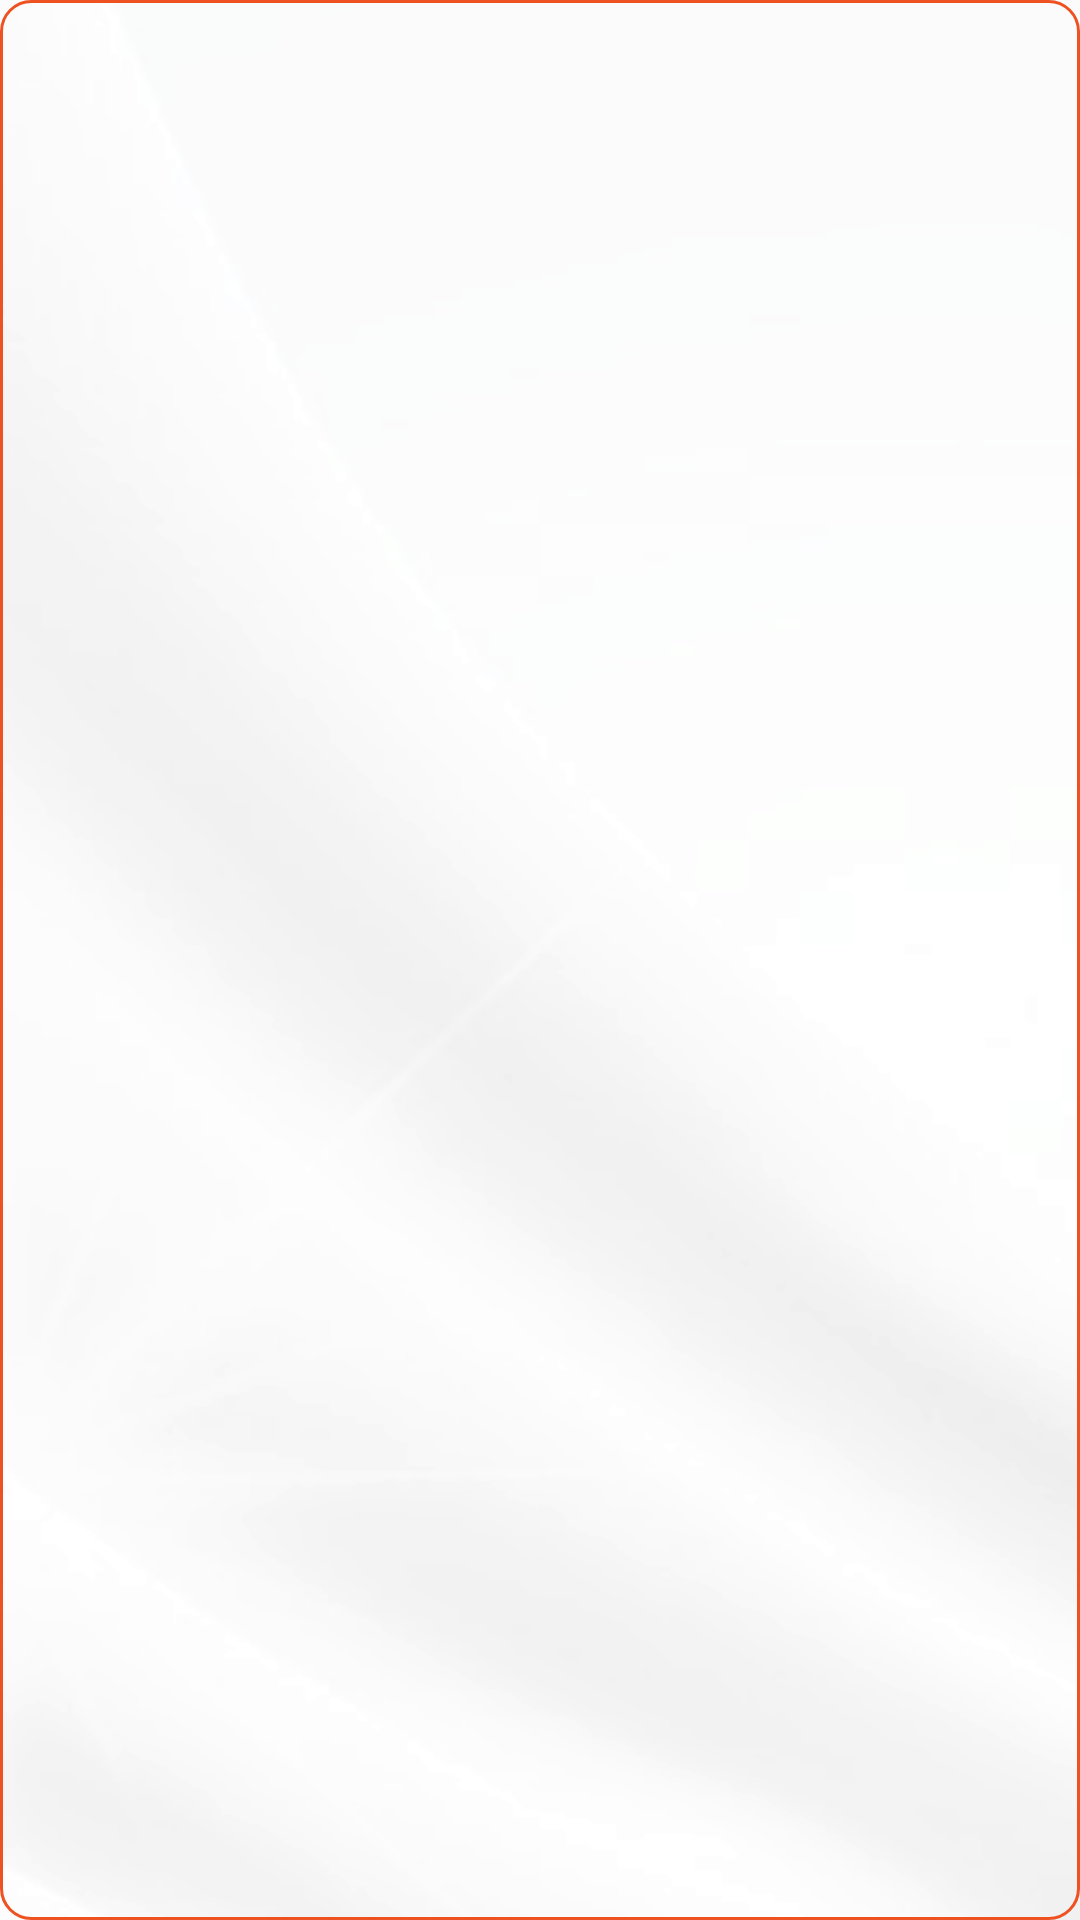

Write the Android layout XML for this screen, with the resource values it uses.
<!-- AndroidManifest.xml: application theme Theme.TPI -->
<!-- res/layout/photo_list_item.xml -->
<?xml version="1.0" encoding="utf-8"?>

<androidx.constraintlayout.widget.ConstraintLayout
    android:layout_width="wrap_content"
    android:layout_height="wrap_content"
    android:layout_margin="5dp"
    android:id="@+id/cl_image"
    android:background="@drawable/edit_icon_bg"
    xmlns:app="http://schemas.android.com/apk/res-auto"
    xmlns:android="http://schemas.android.com/apk/res/android">


    <ImageView
        android:id="@+id/img"
        app:layout_constraintTop_toTopOf="parent"
        app:layout_constraintBottom_toBottomOf="parent"
        app:layout_constraintStart_toStartOf="parent"
        app:layout_constraintEnd_toEndOf="parent"
        android:scaleType="fitXY"
        android:layout_width="150dp"
        android:layout_height="150dp" />

    <ProgressBar
        android:id="@+id/progressBar"
        android:layout_width="wrap_content"
        android:visibility="gone"
        android:layout_height="wrap_content"
        app:layout_constraintBottom_toBottomOf="parent"
        app:layout_constraintEnd_toEndOf="parent"
        app:layout_constraintHorizontal_bias="0.5"
        app:layout_constraintStart_toStartOf="parent"
        app:layout_constraintTop_toTopOf="parent" />


</androidx.constraintlayout.widget.ConstraintLayout>
<!-- resources referenced by this layout -->
<resources>
  <!-- drawable edit_icon_bg (drawable) -->
  <?xml version="1.0" encoding="utf-8"?>
  
  <shape xmlns:android="http://schemas.android.com/apk/res/android">
          <stroke android:color="#EE5222" android:width="1dp"/>
      <corners android:radius="10dp"/>
  </shape>
  <style name="Theme.TPI" parent="Theme.MaterialComponents.DayNight.DarkActionBar">
          
          <item name="colorPrimary">@color/purple_500</item>
          <item name="colorPrimaryVariant">@color/purple_700</item>
          <item name="colorOnPrimary">@color/white</item>
          
          <item name="colorSecondary">@color/teal_200</item>
          <item name="colorSecondaryVariant">@color/teal_700</item>
          <item name="colorOnSecondary">@color/black</item>
          
          <item name="android:statusBarColor">#d4d4d4</item>
          
          <item name="android:windowBackground">@drawable/background_theme</item>
          <item name="android:windowContentOverlay">@null</item>
          <item name="windowActionBar">false</item>
          <item name="windowNoTitle">true</item>
          <item name="android:windowIsTranslucent">true</item>
      </style>
  <color name="purple_500">#FF6200EE</color>
  <color name="purple_700">#FF3700B3</color>
  <color name="white">#FFFFFFFF</color>
  <color name="teal_200">#FF03DAC5</color>
  <color name="teal_700">#FF018786</color>
  <color name="black">#FF000000</color>
  <!-- drawable background_theme (drawable) -->
  <?xml version="1.0" encoding="utf-8"?>
  
  <layer-list xmlns:android="http://schemas.android.com/apk/res/android">
      <item>
          <color android:color="@color/white" />
      </item>
      <item>
          <bitmap
              android:src="@drawable/theme"
              android:gravity="center"
              android:antialias="true" />
      </item>
  
  
  </layer-list>
  <!-- drawable theme: png bitmap (drawable-v24, 99449 bytes) -->
</resources>
